Image classification data set "dataset" (Joao-gui/coppeliaSim_CNN on GitHub). Class labels (2): red cone, red cube.

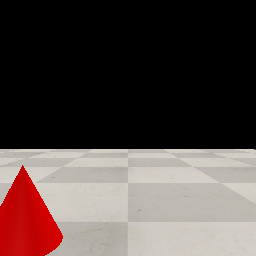
Label: red cone

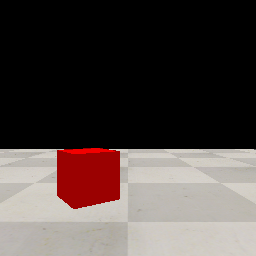
Label: red cube

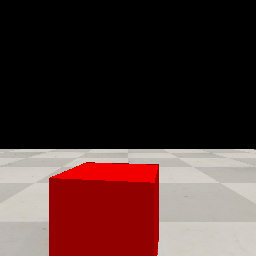
Label: red cube

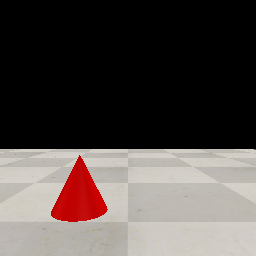
Label: red cone

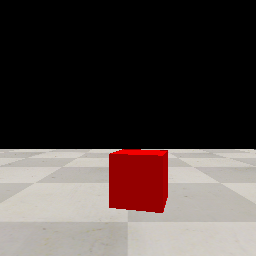
Label: red cube

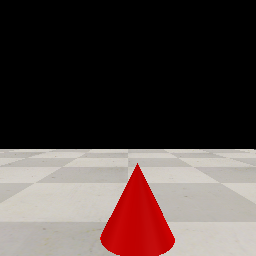
Label: red cone
